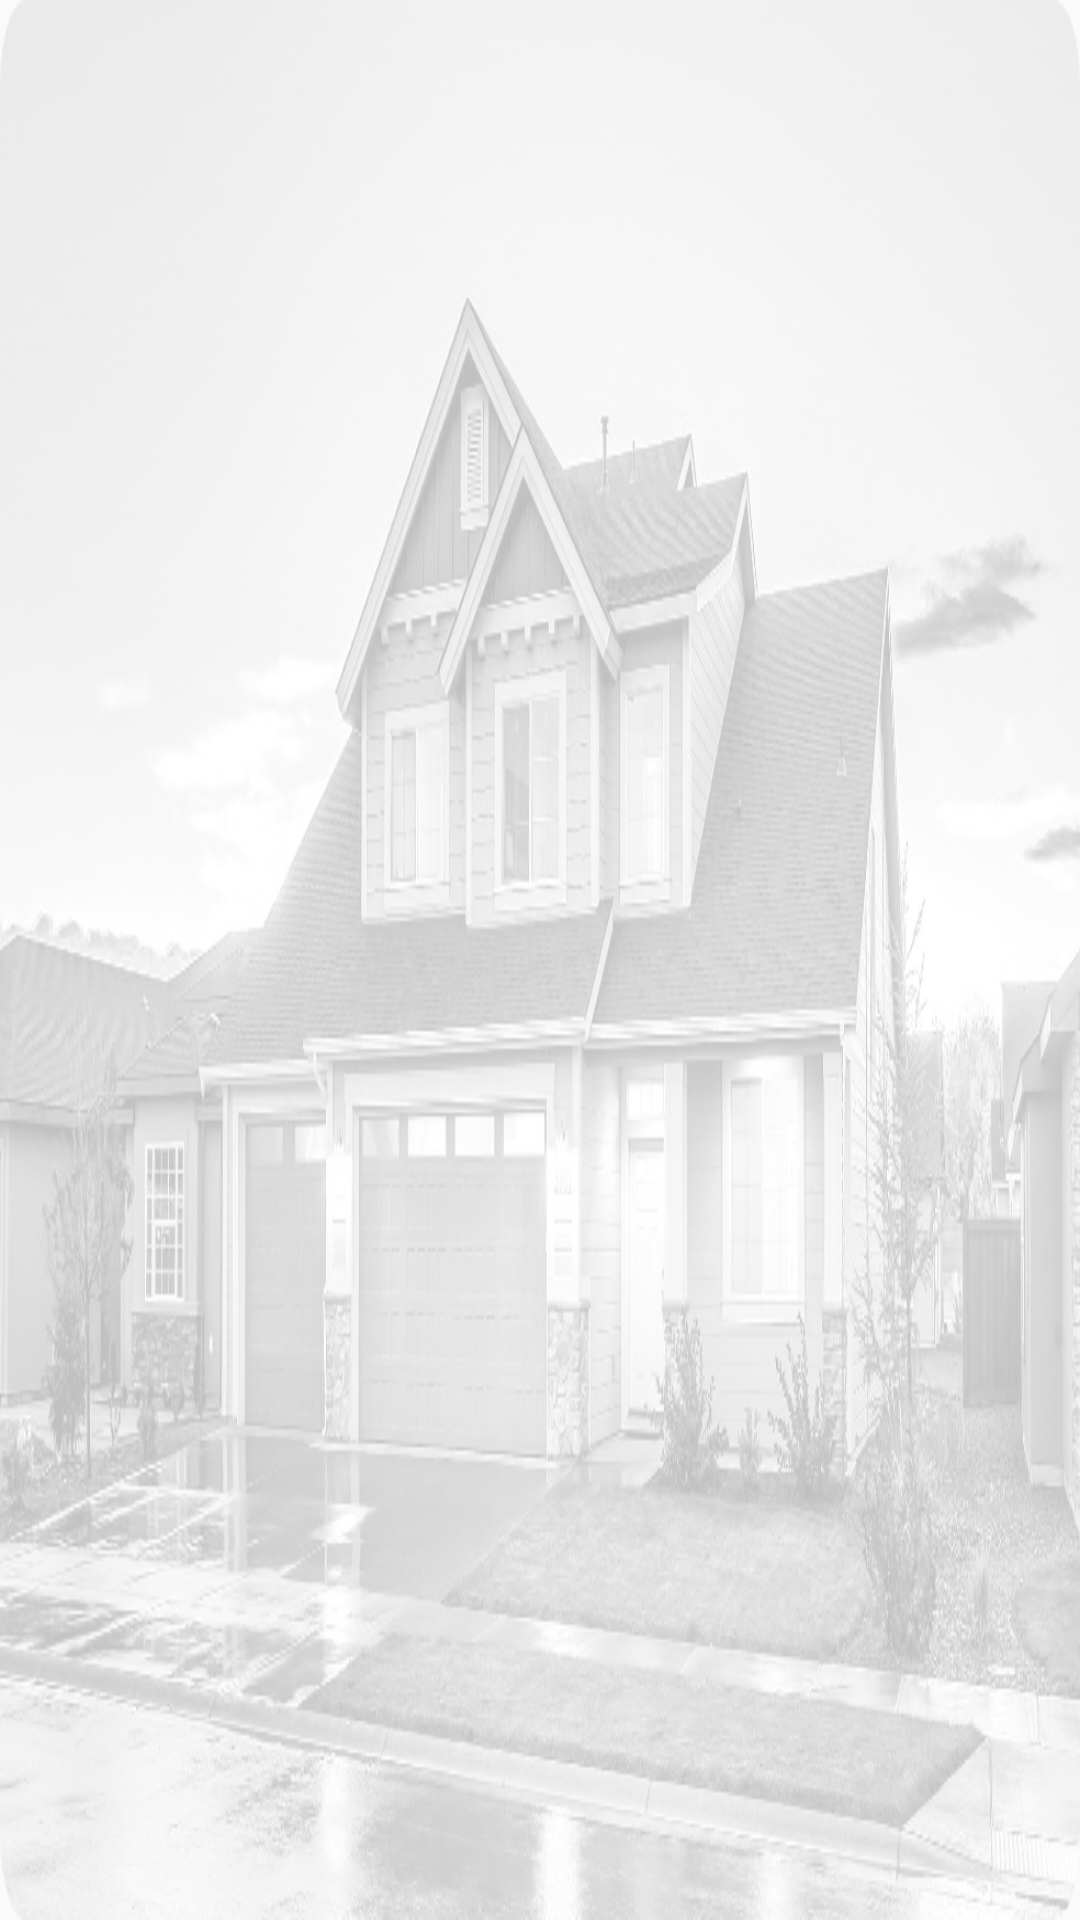

Layout XML and referenced resources for this Android screen:
<!-- AndroidManifest.xml: application theme AppTheme -->
<!-- res/layout/property_image.xml -->
<?xml version="1.0" encoding="utf-8"?>
<LinearLayout xmlns:android="http://schemas.android.com/apk/res/android"
    android:orientation="vertical" android:layout_width="match_parent"
    android:layout_height="match_parent">

    <androidx.appcompat.widget.AppCompatImageView
        android:id="@+id/image"
        android:scaleType="fitXY"
        android:src="@drawable/img_placeholder"
        android:layout_width="match_parent"
        android:layout_height="match_parent" />

</LinearLayout>
<!-- resources referenced by this layout -->
<resources>
  <!-- drawable img_placeholder: png bitmap (drawable-hdpi, 79801 bytes) -->
  <style name="AppTheme" parent="BaseAppTheme">
          <item name="android:statusBarColor">@android:color/black</item>
      </style>
  <style name="BaseAppTheme" parent="Theme.AppCompat.Light.NoActionBar">
          
          <item name="colorPrimary">@color/colorPrimary</item>
          <item name="colorPrimaryDark">@color/colorPrimaryDark</item>
          <item name="colorAccent">@color/colorAccent</item>
          <item name="android:textViewStyle">@style/GagTextViewStyle</item>
          <item name="android:editTextStyle">@style/GagEditTextStyle</item>
          <item name="android:buttonStyle">@style/GagButtonStyle</item>
          <item name="android:windowContentTransitions">true</item>
      </style>
  <color name="colorPrimary">#734FBE</color>
  <color name="colorPrimaryDark">#5C3F98</color>
  <color name="colorAccent">#E53367</color>
  <style name="GagTextViewStyle" parent="android:Widget.TextView">
          <item name="android:textColor">@android:color/black</item>
          <item name="android:textSize">20sp</item>
          <item name="android:fontFamily">@font/heebo</item>
      </style>
  <style name="GagEditTextStyle" parent="android:Widget.EditText">
          <item name="android:textColor">@android:color/black</item>
          <item name="android:textSize">20sp</item>
          <item name="android:fontFamily">@font/heebo</item>
      </style>
  <style name="GagButtonStyle" parent="Base.Widget.AppCompat.Button.Borderless.Colored">
          <item name="colorButtonNormal">@color/colorAccent</item>
          <item name="android:textSize">28sp</item>
          <item name="android:textStyle">bold</item>
          <item name="android:layout_height">wrap_content</item>
          <item name="android:layout_width">wrap_content</item>
          <item name="android:fontFamily">@font/heebo</item>
          <item name="android:textAllCaps">false</item>
      </style>
</resources>
